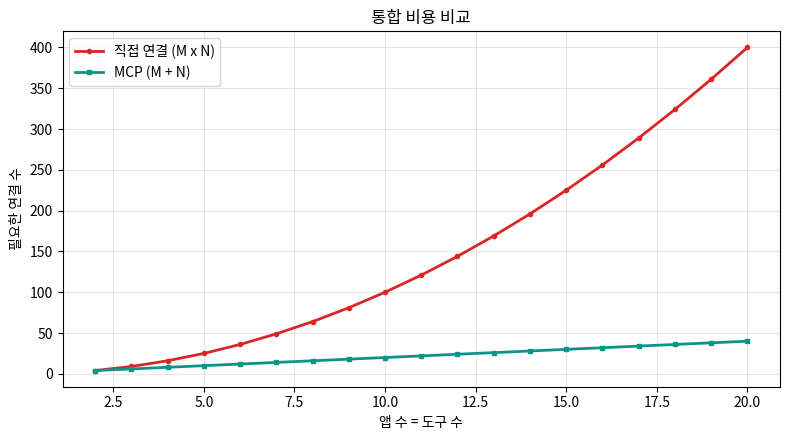
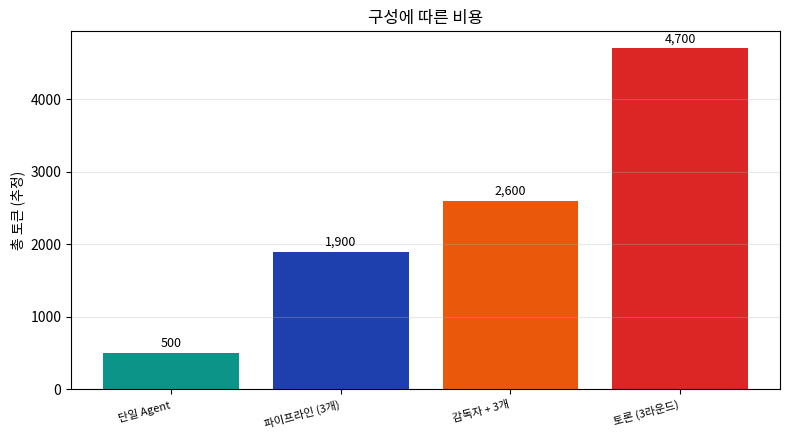

Generate these figures, in order, with matplotlib:
import json
import inspect
import uuid
from datetime import datetime
import numpy as np
import matplotlib.pyplot as plt
import matplotlib.font_manager as fm
import platform

_c = {"Windows": ["Malgun Gothic"], "Darwin": ["AppleGothic"],
      "Linux": ["NanumGothic", "Noto Sans CJK KR", "Noto Sans CJK JP"]}
_a = {f.name for f in fm.fontManager.ttflist}
for _n in _c.get(platform.system(), []):
    if _n in _a:
        plt.rcParams["font.family"] = _n
        break
plt.rcParams["axes.unicode_minus"] = False

print("준비 완료")
print()
print("이 장은 프로토콜 구조를 직접 구현해 이해하는 것이 목적이다.")
print("실제 MCP 서버를 만들려면 공식 SDK를 쓴다 (5절 마지막 참조).")

import numpy as np
import matplotlib.pyplot as plt

print("=" * 70)
print("M x N 문제 (이론편 25.3절)")
print("=" * 70)
print()
print(f"{'앱 수':<10}{'도구 수':<10}{'직접 연결 (MxN)':<20}{'MCP (M+N)':<16}{'절감'}")
print("-" * 70)
for m, n in [(3, 10), (5, 20), (10, 50), (20, 100)]:
    direct = m * n
    mcp = m + n
    print(f"{m:<10}{n:<10}{direct:<20}{mcp:<16}{direct/mcp:.0f}배")
print("-" * 70)
print()
print("규모가 커질수록 차이가 벌어진다.")
print()
print("MCP의 비유: **USB-C**")
print("  예전에는 기기마다 다른 충전 단자가 필요했다.")
print("  하나의 표준이 생기니 케이블 하나로 모든 기기를 쓴다.")

fig, ax = plt.subplots(figsize=(8, 4.5))
sizes = np.arange(2, 21)
ax.plot(sizes, sizes * sizes, marker="o", markersize=3, linewidth=2,
        color="#DC2626", label="직접 연결 (M x N)")
ax.plot(sizes, sizes + sizes, marker="s", markersize=3, linewidth=2,
        color="#0D9488", label="MCP (M + N)")
ax.set_xlabel("앱 수 = 도구 수")
ax.set_ylabel("필요한 연결 수")
ax.set_title("통합 비용 비교")
ax.legend()
ax.grid(alpha=0.3)
plt.tight_layout()
plt.show()

import json


def make_request(method, params=None, req_id=1):
    """JSON-RPC 2.0 요청 만들기"""
    msg = {"jsonrpc": "2.0", "id": req_id, "method": method}
    if params is not None:
        msg["params"] = params
    return msg


def make_response(result, req_id=1):
    """정상 응답"""
    return {"jsonrpc": "2.0", "id": req_id, "result": result}


def make_error(code, message, req_id=1, data=None):
    """오류 응답"""
    err = {"code": code, "message": message}
    if data is not None:
        err["data"] = data
    return {"jsonrpc": "2.0", "id": req_id, "error": err}


def make_notification(method, params=None):
    """알림 — id 가 없어 응답을 기대하지 않는다"""
    msg = {"jsonrpc": "2.0", "method": method}
    if params is not None:
        msg["params"] = params
    return msg


print("=" * 70)
print("JSON-RPC 메시지 형태")
print("=" * 70)

print("\n[요청] 도구 목록 조회")
print(json.dumps(make_request("tools/list"), ensure_ascii=False, indent=2))

print("\n[요청] 도구 실행")
print(json.dumps(make_request("tools/call", {
    "name": "calculator",
    "arguments": {"expression": "12 * 7"},
}, req_id=2), ensure_ascii=False, indent=2))

print("\n[응답] 성공")
print(json.dumps(make_response({
    "content": [{"type": "text", "text": "84"}],
}, req_id=2), ensure_ascii=False, indent=2))

print("\n[응답] 오류")
print(json.dumps(make_error(-32602, "Invalid params",
                            req_id=2), ensure_ascii=False, indent=2))

print("\n[알림] id 가 없다")
print(json.dumps(make_notification("notifications/initialized"),
                 ensure_ascii=False, indent=2))

print("=" * 78)
print("주요 메서드 (이론편 25.3절)")
print("=" * 78)
print()
print(f"{'메서드':<28}{'방향':<16}{'하는 일'}")
print("-" * 78)
methods = [
    ("initialize",              "클라이언트 → 서버", "연결 시작, 기능 협상"),
    ("notifications/initialized", "클라이언트 → 서버", "준비 완료 알림"),
    ("tools/list",              "클라이언트 → 서버", "사용 가능한 도구 목록"),
    ("tools/call",              "클라이언트 → 서버", "도구 실행"),
    ("resources/list",          "클라이언트 → 서버", "읽을 수 있는 자료 목록"),
    ("resources/read",          "클라이언트 → 서버", "자료 읽기"),
    ("prompts/list",            "클라이언트 → 서버", "프롬프트 템플릿 목록"),
    ("prompts/get",             "클라이언트 → 서버", "템플릿 가져오기"),
]
for a, b, c in methods:
    print(f"{a:<28}{b:<16}{c}")
print("-" * 78)
print()
print("이름 규칙이 일정하다: '<대상>/<동작>'")
print("  list 로 목록을 얻고, call·read·get 으로 실제로 쓴다.")
print()
print("표준 오류 코드 (JSON-RPC 2.0)")
print(f"  {-32700:<10} Parse error       JSON 파싱 실패")
print(f"  {-32600:<10} Invalid Request   형식이 잘못됨")
print(f"  {-32601:<10} Method not found  없는 메서드")
print(f"  {-32602:<10} Invalid params    인자가 잘못됨")
print(f"  {-32603:<10} Internal error    서버 내부 오류")

import json

print("=" * 78)
print("세 프리미티브 비교")
print("=" * 78)
print()
print(f"{'항목':<16}{'Tools':<22}{'Resources':<22}{'Prompts'}")
print("-" * 78)
rows = [
    ("성격",     "동작 실행",          "데이터 읽기",         "템플릿"),
    ("제어 주체", "모델",              "앱 또는 사용자",       "사용자"),
    ("부작용",   "있을 수 있음",       "없음 (읽기만)",       "없음"),
    ("식별자",   "이름",              "URI",               "이름"),
    ("예",       "파일 쓰기, API 호출", "파일 내용, DB 레코드", "코드 리뷰 절차"),
]
for a, b, c, d in rows:
    print(f"{a:<16}{b:<22}{c:<22}{d}")
print("-" * 78)
print()

print("[Tools] 37장에서 만든 것과 같다")
print(json.dumps({
    "name": "search_policy",
    "description": "사내 규정을 키워드로 검색합니다.",
    "inputSchema": {
        "type": "object",
        "properties": {"keyword": {"type": "string"}},
        "required": ["keyword"],
    },
}, ensure_ascii=False, indent=2))

print("\n[Resources] URI 로 식별한다")
print(json.dumps({
    "uri": "file:///docs/policy/vacation.md",
    "name": "연차 규정",
    "mimeType": "text/markdown",
}, ensure_ascii=False, indent=2))

print("\n[Prompts] 인자를 받는 템플릿")
print(json.dumps({
    "name": "review_code",
    "description": "코드 리뷰 절차를 따릅니다.",
    "arguments": [
        {"name": "language", "description": "프로그래밍 언어", "required": True},
    ],
}, ensure_ascii=False, indent=2))

import json
import inspect
from datetime import datetime


class MiniMCPServer:
    # 간이 MCP 서버 (이론편 25.3절의 구조를 따른다)
    #
    # 실제 서버와 다른 점:
    #   - 전송 계층(stdio/HTTP) 없이 함수 호출로 대신함
    #   - 인증·세션 관리 생략
    # 같은 점:
    #   - JSON-RPC 2.0 메시지 형식
    #   - tools/list, tools/call 등 메서드 이름
    #   - 세 프리미티브 구조

    PROTOCOL_VERSION = "2025-06-18"

    def __init__(self, name, version="1.0.0"):
        self.name = name
        self.version = version
        self.tools = {}
        self.resources = {}
        self.prompts = {}
        self.initialized = False
        self.log = []

    # ── 등록 ──
    def add_tool(self, func, description=None):
        sig = inspect.signature(func)
        type_map = {str: "string", int: "integer",
                    float: "number", bool: "boolean"}
        props, required = {}, []
        for pname, p in sig.parameters.items():
            props[pname] = {"type": type_map.get(p.annotation, "string")}
            if p.default is inspect.Parameter.empty:
                required.append(pname)

        self.tools[func.__name__] = {
            "func": func,
            "schema": {
                "name": func.__name__,
                "description": description or (func.__doc__ or "").strip().split("\n")[0],
                "inputSchema": {"type": "object", "properties": props,
                                "required": required},
            },
        }

    def add_resource(self, uri, name, content, mime_type="text/plain"):
        self.resources[uri] = {
            "uri": uri, "name": name,
            "mimeType": mime_type, "content": content,
        }

    def add_prompt(self, name, description, template, arguments=None):
        self.prompts[name] = {
            "name": name, "description": description,
            "template": template, "arguments": arguments or [],
        }

    # ── 요청 처리 ──
    def handle(self, request):
        """JSON-RPC 요청을 처리해 응답을 돌려준다"""
        self.log.append(request)

        method = request.get("method")
        params = request.get("params", {})
        req_id = request.get("id")

        # 알림은 응답하지 않는다
        if req_id is None:
            return None

        try:
            if method == "initialize":
                result = self._initialize(params)
            elif method == "tools/list":
                result = {"tools": [t["schema"] for t in self.tools.values()]}
            elif method == "tools/call":
                result = self._call_tool(params)
            elif method == "resources/list":
                result = {"resources": [
                    {k: v for k, v in r.items() if k != "content"}
                    for r in self.resources.values()]}
            elif method == "resources/read":
                result = self._read_resource(params)
            elif method == "prompts/list":
                result = {"prompts": [
                    {k: v for k, v in p.items() if k != "template"}
                    for p in self.prompts.values()]}
            elif method == "prompts/get":
                result = self._get_prompt(params)
            else:
                return make_error(-32601, f"Method not found: {method}", req_id)

            return make_response(result, req_id)

        except ValueError as e:
            return make_error(-32602, str(e), req_id)
        except Exception as e:
            return make_error(-32603, f"{type(e).__name__}: {e}", req_id)

    def _initialize(self, params):
        self.initialized = True
        return {
            "protocolVersion": self.PROTOCOL_VERSION,
            "capabilities": {
                "tools": {"listChanged": False},
                "resources": {"subscribe": False},
                "prompts": {"listChanged": False},
            },
            "serverInfo": {"name": self.name, "version": self.version},
        }

    def _call_tool(self, params):
        name = params.get("name")
        args = params.get("arguments", {})
        if name not in self.tools:
            raise ValueError(f"Unknown tool: {name}")
        output = self.tools[name]["func"](**args)
        return {"content": [{"type": "text", "text": str(output)}],
                "isError": False}

    def _read_resource(self, params):
        uri = params.get("uri")
        if uri not in self.resources:
            raise ValueError(f"Resource not found: {uri}")
        r = self.resources[uri]
        return {"contents": [{"uri": uri, "mimeType": r["mimeType"],
                              "text": r["content"]}]}

    def _get_prompt(self, params):
        name = params.get("name")
        if name not in self.prompts:
            raise ValueError(f"Prompt not found: {name}")
        p = self.prompts[name]
        args = params.get("arguments", {})
        text = p["template"].format(**args) if args else p["template"]
        return {"description": p["description"],
                "messages": [{"role": "user",
                              "content": {"type": "text", "text": text}}]}


print("MiniMCPServer 정의 완료")

import ast
import operator
from datetime import datetime

# 37장에서 만든 안전한 계산기 재사용
_SAFE_OPS = {ast.Add: operator.add, ast.Sub: operator.sub,
             ast.Mult: operator.mul, ast.Div: operator.truediv,
             ast.Pow: operator.pow, ast.USub: operator.neg}


def _safe_eval(node):
    if isinstance(node, ast.Expression):
        return _safe_eval(node.body)
    if isinstance(node, ast.Constant):
        if not isinstance(node.value, (int, float)):
            raise ValueError("숫자만 허용")
        return node.value
    if isinstance(node, ast.BinOp):
        op = _SAFE_OPS.get(type(node.op))
        if op is None:
            raise ValueError("허용되지 않은 연산자")
        return op(_safe_eval(node.left), _safe_eval(node.right))
    if isinstance(node, ast.UnaryOp):
        op = _SAFE_OPS.get(type(node.op))
        if op is None:
            raise ValueError("허용되지 않은 연산자")
        return op(_safe_eval(node.operand))
    raise ValueError("허용되지 않은 표현식")


def calculator(expression: str) -> str:
    """수식을 계산합니다. 사칙연산과 거듭제곱을 지원합니다."""
    try:
        return str(_safe_eval(ast.parse(expression, mode="eval")))
    except Exception as e:
        return f"계산 오류: {e}"


def get_current_time(timezone: str = "KST") -> str:
    """현재 날짜와 시각을 알려줍니다."""
    return datetime.now().strftime("%Y-%m-%d %H:%M:%S") + f" ({timezone})"


# 서버 구성
server = MiniMCPServer("company-tools", "1.0.0")

server.add_tool(calculator)
server.add_tool(get_current_time)

server.add_resource(
    "policy://vacation", "연차 규정",
    "입사 1년 미만은 월 1일, 1년 이상은 연 15일이 부여됩니다.",
    "text/plain")
server.add_resource(
    "policy://remote-work", "재택근무 규정",
    "재택근무는 주 2회까지 가능하며 팀장 승인이 필요합니다.",
    "text/plain")

server.add_prompt(
    "summarize_policy",
    "규정을 쉽게 풀어 설명합니다.",
    "다음 사내 규정을 신입사원이 이해하기 쉽게 설명해 주세요.\n\n{policy_text}",
    [{"name": "policy_text", "description": "규정 원문", "required": True}])

print("=" * 70)
print("서버 구성 완료")
print("=" * 70)
print(f"이름     : {server.name}")
print(f"Tools    : {len(server.tools)}개 — {list(server.tools.keys())}")
print(f"Resources: {len(server.resources)}개 — {list(server.resources.keys())}")
print(f"Prompts  : {len(server.prompts)}개 — {list(server.prompts.keys())}")

import json

print("=" * 78)
print("실제 통신 흐름 — 요청과 응답을 눈으로")
print("=" * 78)


def show_exchange(request, label=""):
    """요청과 응답을 나란히 보여준다"""
    if label:
        print(f"\n[{label}]")
    print("  → 요청")
    for line in json.dumps(request, ensure_ascii=False, indent=2).split("\n"):
        print(f"    {line}")

    response = server.handle(request)
    if response is None:
        print("  ← (알림이므로 응답 없음)")
        return None

    print("  ← 응답")
    text = json.dumps(response, ensure_ascii=False, indent=2)
    lines = text.split("\n")
    for line in lines[:14]:
        print(f"    {line}")
    if len(lines) > 14:
        print(f"    ... ({len(lines)}줄 중 14줄)")
    return response


# 1) 연결 시작
show_exchange(make_request("initialize", {
    "protocolVersion": "2025-06-18",
    "capabilities": {},
    "clientInfo": {"name": "my-app", "version": "0.1.0"},
}, req_id=1), "1. 연결 시작")

# 2) 준비 완료 알림
show_exchange(make_notification("notifications/initialized"), "2. 준비 완료 알림")

import json

# 3) 도구 목록 조회
show_exchange(make_request("tools/list", req_id=2), "3. 도구 목록")

# 4) 도구 실행
show_exchange(make_request("tools/call", {
    "name": "calculator",
    "arguments": {"expression": "13500 * 4 - 10000"},
}, req_id=3), "4. 도구 실행")

# 5) 없는 도구 호출 (오류 처리)
show_exchange(make_request("tools/call", {
    "name": "nonexistent",
    "arguments": {},
}, req_id=4), "5. 없는 도구 (오류)")

import json

# 6) 자료 목록과 읽기
show_exchange(make_request("resources/list", req_id=5), "6. 자료 목록")

show_exchange(make_request("resources/read", {
    "uri": "policy://vacation",
}, req_id=6), "7. 자료 읽기")

# 8) 프롬프트 템플릿 사용
show_exchange(make_request("prompts/get", {
    "name": "summarize_policy",
    "arguments": {"policy_text": "연차는 연 15일이 부여됩니다."},
}, req_id=7), "8. 프롬프트 템플릿")

print()
print("=" * 78)
print(f"지금까지 주고받은 메시지: {len(server.log)}건")
print()
print("37장의 도구 호출과 무엇이 다른가")
print("  37번: 파이썬 함수를 직접 호출 — 그 주피터 노트북 안에서만 동작")
print("  MCP : JSON 메시지를 주고받음 — 언어·앱이 달라도 동작")

import numpy as np

print("=" * 78)
print("단일 Agent vs Multi-Agent (이론편 25.4절)")
print("=" * 78)
print()

# 도구 수에 따른 스키마 토큰 추정
TOKENS_PER_SCHEMA = 80

print(f"{'도구 수':<12}{'단일 Agent 스키마':<24}{'3개로 나눔':<24}{'절감'}")
print("-" * 78)
for n_tools in [5, 15, 30, 60]:
    single = n_tools * TOKENS_PER_SCHEMA
    split = (n_tools // 3) * TOKENS_PER_SCHEMA
    print(f"{n_tools:<12}{single:<24,}{split:<24,}{(1-split/single)*100:.0f}%")
print("-" * 78)
print()
print("각 Agent 는 자기 도구만 알면 되므로 문맥이 가벼워진다.")
print()
print(f"{'항목':<20}{'단일 Agent':<26}{'Multi-Agent'}")
print("-" * 78)
rows = [
    ("도구 수",     "전부",              "역할별로 나눔"),
    ("프롬프트",    "모든 지시를 한 곳에",  "역할별로 짧고 명확"),
    ("디버깅",      "어려움",             "어느 Agent 인지 좁혀짐"),
    ("비용",        "매 호출 전체 스키마",  "필요한 것만"),
    ("복잡도",      "낮음",               "높음 (조율 필요)"),
    ("지연",        "낮음",               "높음 (여러 번 호출)"),
]
for a, b, c in rows:
    print(f"{a:<20}{b:<26}{c}")
print("-" * 78)
print()
print("[주의] Multi-Agent 가 항상 낫지는 않다.")
print("  조율 비용이 들고 호출 횟수가 늘어난다. 8절에서 다룬다.")

import json


class Agent:
    # 역할을 가진 Agent (실행은 흉내만 낸다)

    def __init__(self, name, role, tools=None):
        self.name = name
        self.role = role
        self.tools = tools or []
        self.history = []

    def work(self, task, context=None):
        """작업 수행 (API 키가 있으면 실제 호출, 없으면 구조만)"""
        record = {"agent": self.name, "task": task, "context": context}
        self.history.append(record)
        return f"[{self.name}] '{task}' 처리 (도구: {', '.join(self.tools) or '없음'})"

    def __repr__(self):
        return f"Agent({self.name}, tools={len(self.tools)})"


# 역할별 Agent
researcher = Agent("연구원", "자료를 찾고 정리한다",
                   ["search_web", "search_policy", "read_document"])
analyst = Agent("분석가", "수치를 계산하고 해석한다",
                ["calculator", "run_python", "make_chart"])
writer = Agent("작성자", "결과를 문서로 정리한다",
               ["format_markdown", "save_file"])

print("=" * 78)
print("패턴 1: 파이프라인 (순차 처리)")
print("=" * 78)
print()
print("  연구원 → 분석가 → 작성자")
print()
print("각 Agent 의 결과가 다음 Agent 의 입력이 된다.")
print()

task = "작년 대비 교육비 지출 변화를 분석해 보고서로 정리해줘"
print(f"작업: {task}")
print()

context = None
for agent in [researcher, analyst, writer]:
    result = agent.work(task, context)
    print(f"  {result}")
    context = result

print()
print("장점: 흐름이 명확하고 디버깅이 쉽다")
print("단점: 앞 단계가 틀리면 뒤가 전부 어긋난다")

print("=" * 78)
print("패턴 2: 감독자 (Supervisor)")
print("=" * 78)
print()
print("  감독자가 작업을 나누고 적절한 Agent 에게 배분한다")
print()
print("        ┌── 감독자 ──┐")
print("        │      │     │")
print("     연구원  분석가  작성자")
print()


class Supervisor:
    # 작업을 분배하는 감독자 Agent

    def __init__(self, workers):
        self.workers = {w.name: w for w in workers}

    def route(self, task):
        """작업 성격에 따라 담당자를 고른다

        실제로는 LLM이 판단하지만, 여기서는 규칙으로 대신한다.
        """
        if any(k in task for k in ["찾", "검색", "조회", "규정"]):
            return "연구원"
        if any(k in task for k in ["계산", "분석", "얼마", "비교"]):
            return "분석가"
        if any(k in task for k in ["작성", "정리", "문서", "보고서"]):
            return "작성자"
        return "연구원"

    def run(self, tasks):
        results = []
        for t in tasks:
            who = self.route(t)
            worker = self.workers[who]
            print(f"  '{t[:26]}...' → {who}")
            results.append(worker.work(t))
        return results


supervisor = Supervisor([researcher, analyst, writer])

subtasks = [
    "교육비 규정을 찾아줘",
    "작년 지출과 비교해서 계산해줘",
    "결과를 보고서로 정리해줘",
]

print("작업 배분")
supervisor.run(subtasks)

print()
print("장점: 유연하게 배분, 병렬 처리 가능")
print("단점: 감독자가 잘못 배분하면 전체가 어긋난다")

print("=" * 78)
print("패턴 3: 토론 (Debate)")
print("=" * 78)
print()
print("  같은 문제를 여러 Agent 가 각자 풀고, 결과를 비교한다")
print()

critic = Agent("검토자", "다른 Agent 의 결과를 검토한다", [])

print("흐름")
print("  1) 작성자가 초안을 만든다")
print("  2) 검토자가 문제점을 지적한다")
print("  3) 작성자가 수정한다")
print("  4) 만족스러울 때까지 반복")
print()

draft = writer.work("보고서 초안 작성")
print(f"  1차: {draft}")

for round_num in range(1, 3):
    review = critic.work(f"{round_num}차 검토")
    print(f"  검토 {round_num}: {review}")
    draft = writer.work(f"{round_num}차 수정")
    print(f"  수정 {round_num}: {draft}")

print()
print("장점: 품질이 올라간다 (35번 Self-Consistency 와 비슷한 발상)")
print("단점: 호출 횟수가 크게 늘어난다")
print()
print("=" * 78)
print("세 패턴 비교")
print("=" * 78)
print(f"{'패턴':<16}{'호출 횟수':<16}{'적합한 경우'}")
print("-" * 78)
print(f"{'파이프라인':<16}{'Agent 수만큼':<16}{'단계가 명확한 작업'}")
print(f"{'감독자':<16}{'가변':<16}{'작업 종류가 다양할 때'}")
print(f"{'토론':<16}{'많음 (반복)':<16}{'품질이 중요할 때'}")
print("-" * 78)

import numpy as np
import matplotlib.pyplot as plt

print("=" * 78)
print("Multi-Agent 의 비용")
print("=" * 78)
print()
print("가정: Agent 하나당 호출 1회, 결과 전달에 토큰 200개 추가")
print()

BASE_TOKENS = 500

print(f"{'구성':<24}{'호출 횟수':<14}{'총 토큰(추정)':<18}{'단일 대비'}")
print("-" * 78)
configs = [
    ("단일 Agent", 1, 0),
    ("파이프라인 (3개)", 3, 2),
    ("감독자 + 3개", 4, 3),
    ("토론 (3라운드)", 7, 6),
]
base_total = None
for name, calls, handoffs in configs:
    total = calls * BASE_TOKENS + handoffs * 200
    if base_total is None:
        base_total = total
    print(f"{name:<24}{calls:<14}{total:<18,}{total/base_total:.1f}배")
print("-" * 78)
print()
print("토론 방식은 단일 대비 7배 넘게 든다.")
print("  품질 향상이 그만한 값어치가 있는지 따져야 한다.")

fig, ax = plt.subplots(figsize=(8, 4.5))
names = [c[0] for c in configs]
totals = [c[1]*BASE_TOKENS + c[2]*200 for c in configs]
colors = ["#0D9488", "#1E40AF", "#EA580C", "#DC2626"]
bars = ax.bar(range(len(names)), totals, color=colors)
for b, v in zip(bars, totals):
    ax.text(b.get_x()+b.get_width()/2, v+80, f"{v:,}", ha="center", fontsize=9)
ax.set_xticks(range(len(names)))
ax.set_xticklabels(names, fontsize=8, rotation=15, ha="right")
ax.set_ylabel("총 토큰 (추정)")
ax.set_title("구성에 따른 비용")
ax.grid(axis="y", alpha=0.3)
plt.tight_layout()
plt.show()

print("=" * 78)
print("Multi-Agent 에서 자주 겪는 문제 (이론편 25.4절)")
print("=" * 78)
print()
print(f"{'문제':<22}{'설명':<32}{'대응'}")
print("-" * 78)
issues = [
    ("오류 전파",     "앞 Agent 의 실수가 뒤로 퍼짐",   "각 단계 검증"),
    ("책임 불분명",   "어디서 틀렸는지 찾기 어려움",    "단계별 기록 남기기"),
    ("무한 위임",     "서로 미루며 끝나지 않음",       "최대 단계 제한"),
    ("문맥 손실",     "전달 과정에서 정보가 빠짐",      "핵심 정보 명시적 전달"),
    ("지연 누적",     "순차 실행으로 응답이 느림",      "가능한 것은 병렬로"),
    ("비용 증가",     "호출 횟수에 비례",             "단일로 될 일은 단일로"),
]
for a, b, c in issues:
    print(f"{a:<22}{b:<32}{c}")
print("-" * 78)
print()
print("[먼저 물어야 할 것]")
print()
print("  이 작업이 정말 Agent 를 나눠야 하는가?")
print()
print("  단일 Agent 로 되는 일이라면 그렇게 하는 편이 낫다.")
print("  나누는 것은 **문제가 실제로 생겼을 때** 고려한다.")
print()
print("  37장에서 만든 것도 도구 3개짜리 단일 Agent 였고, 충분히 동작했다.")

print("=" * 78)
print("언제 나눌 것인가")
print("=" * 78)
print()
print(f"{'신호':<34}{'권장'}")
print("-" * 78)
signals = [
    ("도구가 10개를 넘어감",              "역할별로 분리 고려"),
    ("프롬프트가 지나치게 길어짐",         "분리 고려"),
    ("서로 다른 전문성이 필요",            "분리 (예: 코드 / 법률)"),
    ("어느 단계가 틀렸는지 모르겠음",       "분리해서 추적 가능하게"),
    ("도구 5개 이하로 잘 동작",            "그대로 유지"),
    ("응답 속도가 중요",                  "그대로 유지"),
]
for a, b in signals:
    print(f"{a:<34}{b}")
print("-" * 78)
print()
print("MCP 와 Multi-Agent 의 관계")
print()
print("  MCP        : 도구를 표준화해 **재사용**하게 한다")
print("  Multi-Agent: 역할을 나눠 **복잡도**를 다룬다")
print()
print("  둘은 다른 문제를 푼다. 함께 쓰면 자연스럽다 —")
print("  여러 Agent 가 같은 MCP 서버들을 필요에 따라 골라 쓰는 구조다.")
